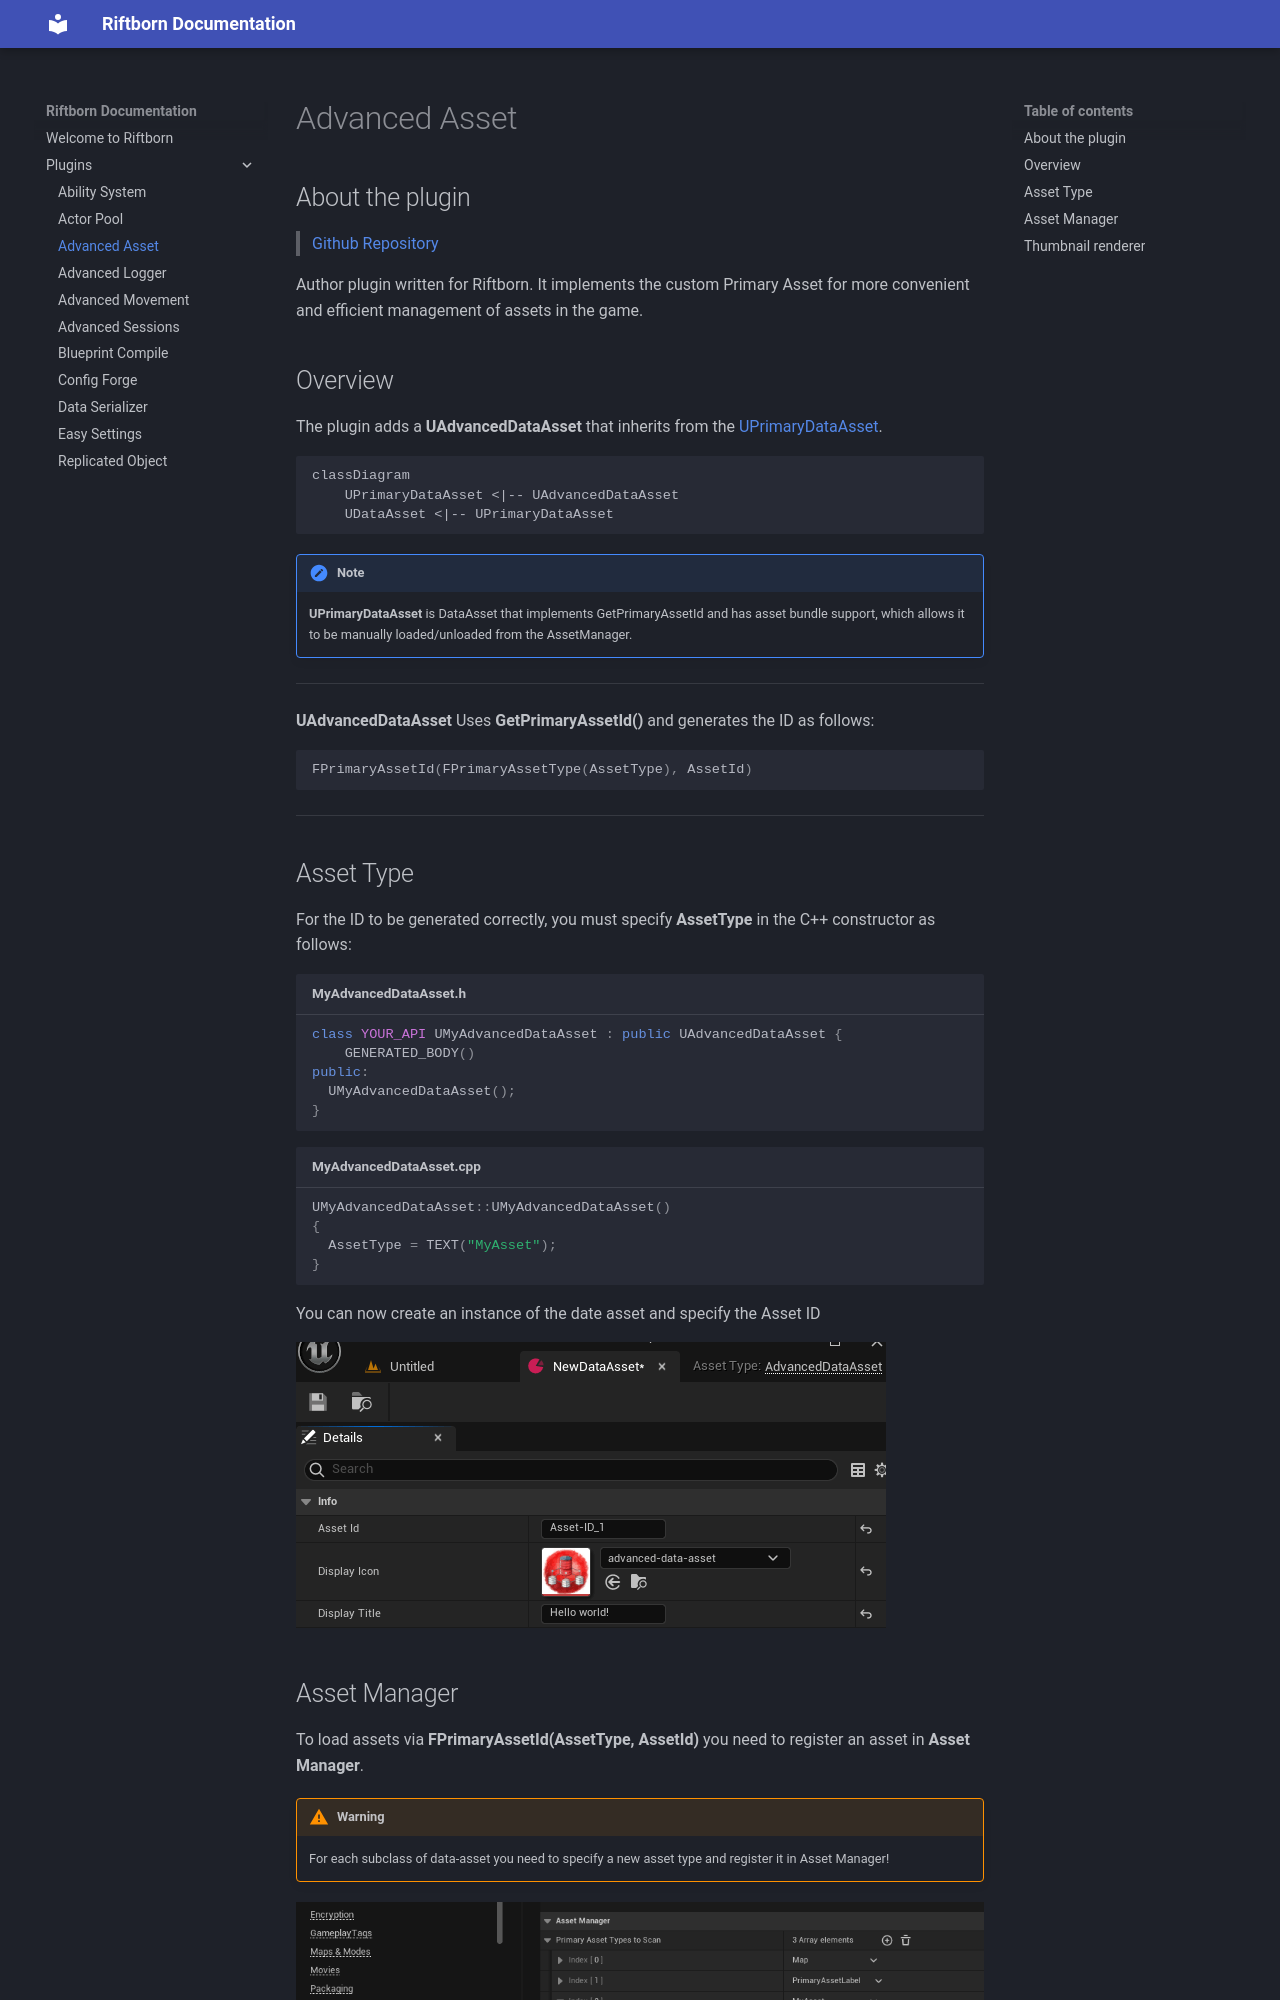

repository: ArtemIyX/riftborn-doc · page: plugins/advanced-asset/index.html · generator: mkdocs

# Advanced Asset

## About the plugin

> [Github Repository](https://github.com/ArtemIyX/AdvancedAssetUnreal)

Author plugin written for Riftborn. It implements the custom Primary Asset for more convenient and efficient management of assets in the game.

## Overview

The plugin adds a **UAdvancedDataAsset** that inherits from the [UPrimaryDataAsset](https://dev.epicgames.com/documentation/en-us/unreal-engine/API/Runtime/Engine/Engine/UPrimaryDataAsset).

```mermaid
classDiagram
    UPrimaryDataAsset <|-- UAdvancedDataAsset
    UDataAsset <|-- UPrimaryDataAsset
```

!!! note
    **UPrimaryDataAsset** is DataAsset that implements GetPrimaryAssetId and has asset bundle support, which allows it to be manually loaded/unloaded from the AssetManager.

---

**UAdvancedDataAsset** Uses **GetPrimaryAssetId()** and generates the ID as follows:

```cpp

FPrimaryAssetId(FPrimaryAssetType(AssetType), AssetId)
```

---

## Asset Type

For the ID to be generated correctly, you must specify **AssetType** in the C++ constructor as follows:

```cpp title="MyAdvancedDataAsset.h"
class YOUR_API UMyAdvancedDataAsset : public UAdvancedDataAsset {
	GENERATED_BODY()
public:
  UMyAdvancedDataAsset();
}
```

```cpp title="MyAdvancedDataAsset.cpp"
UMyAdvancedDataAsset::UMyAdvancedDataAsset()
{
  AssetType = TEXT("MyAsset");
}
```

You can now create an instance of the date asset and specify the Asset ID

![asset-id](images/asset-id.png)
